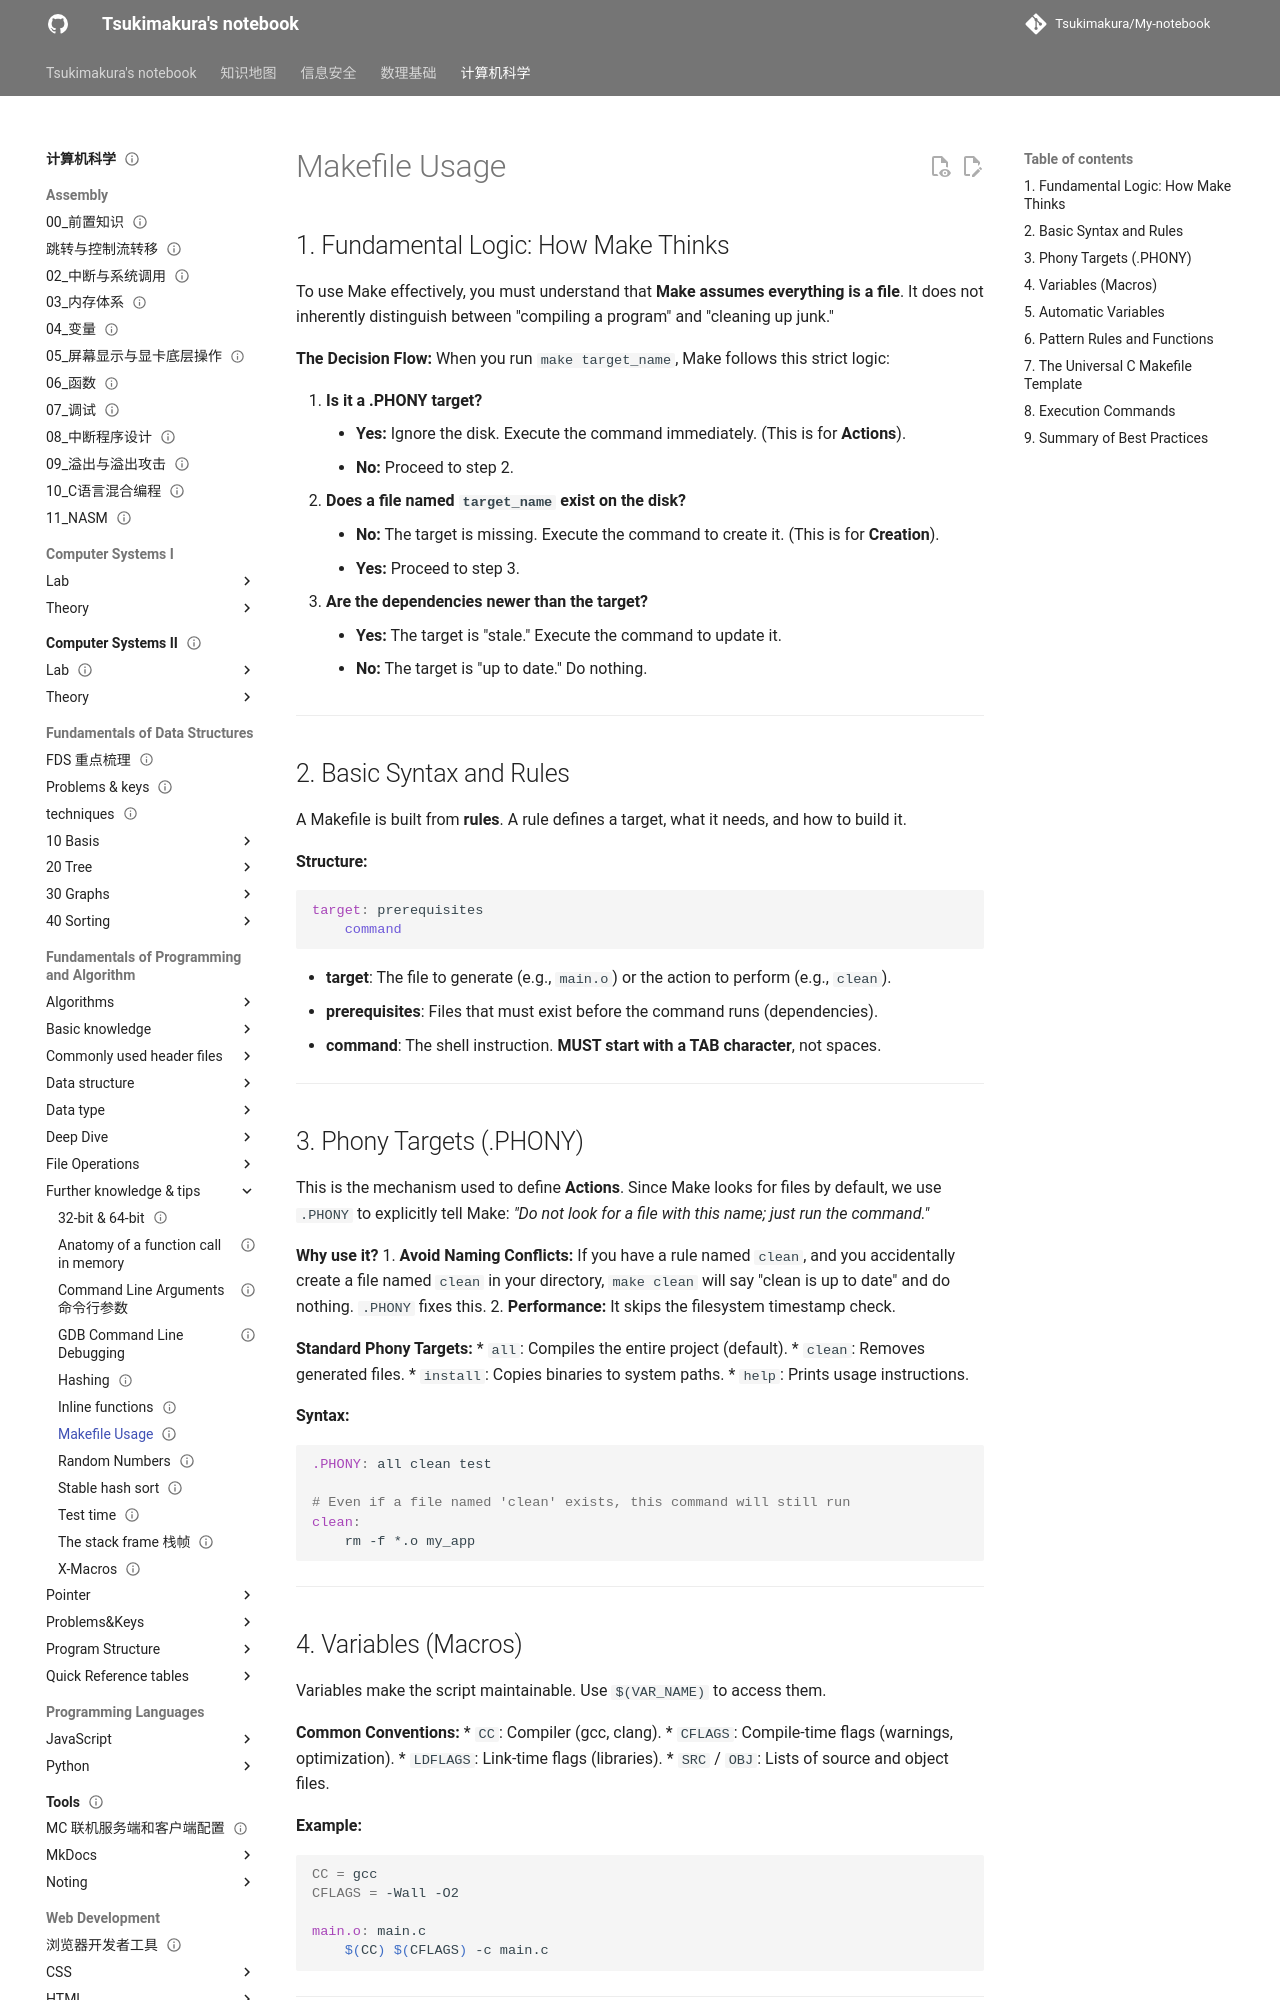

repository: Tsukimakura/My-notebook · page: 计算机科学/Fundamentals of Programming and Algorithm/Further knowledge & tips/Makefile Usage/index.html · generator: mkdocs

---
title: "Makefile Usage"
status: draft
tags: [cs]
created: null
updated: 2026-10-06
sources: []
---

# Makefile Usage

## 1. Fundamental Logic: How Make Thinks

To use Make effectively, you must understand that **Make assumes everything is a file**. It does not inherently distinguish between "compiling a program" and "cleaning up junk."

**The Decision Flow:**
When you run `make target_name`, Make follows this strict logic:

1. **Is it a .PHONY target?**
    *   **Yes:** Ignore the disk. Execute the command immediately. (This is for **Actions**).
    *   **No:** Proceed to step 2.
2. **Does a file named `target_name` exist on the disk?**
    *   **No:** The target is missing. Execute the command to create it. (This is for **Creation**).
    *   **Yes:** Proceed to step 3.
3. **Are the dependencies newer than the target?**
    *   **Yes:** The target is "stale." Execute the command to update it.
    *   **No:** The target is "up to date." Do nothing.

---

## 2. Basic Syntax and Rules

A Makefile is built from **rules**. A rule defines a target, what it needs, and how to build it.

**Structure:**
```makefile
target: prerequisites
    command
```

*   **target**: The file to generate (e.g., `main.o`) or the action to perform (e.g., `clean`).
*   **prerequisites**: Files that must exist before the command runs (dependencies).
*   **command**: The shell instruction. **MUST start with a TAB character**, not spaces.

---

## 3. Phony Targets (.PHONY)

This is the mechanism used to define **Actions**. Since Make looks for files by default, we use `.PHONY` to explicitly tell Make: *"Do not look for a file with this name; just run the command."*

**Why use it?**
1. **Avoid Naming Conflicts:** If you have a rule named `clean`, and you accidentally create a file named `clean` in your directory, `make clean` will say "clean is up to date" and do nothing. `.PHONY` fixes this.
2. **Performance:** It skips the filesystem timestamp check.

**Standard Phony Targets:**
*   `all`: Compiles the entire project (default).
*   `clean`: Removes generated files.
*   `install`: Copies binaries to system paths.
*   `help`: Prints usage instructions.

**Syntax:**
```makefile
.PHONY: all clean test

# Even if a file named 'clean' exists, this command will still run
clean:
    rm -f *.o my_app
```

---
